Labelled photos from "dataset", an image-classification folder in AlfanArzaqi/TrainingMediapipe. The possible labels are: berhenti, mengepal.

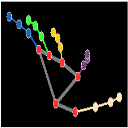
Label: berhenti

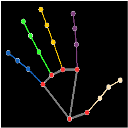
Label: berhenti

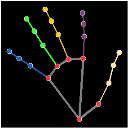
Label: berhenti

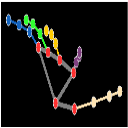
Label: berhenti

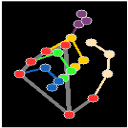
Label: mengepal

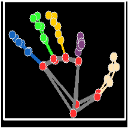
Label: berhenti
